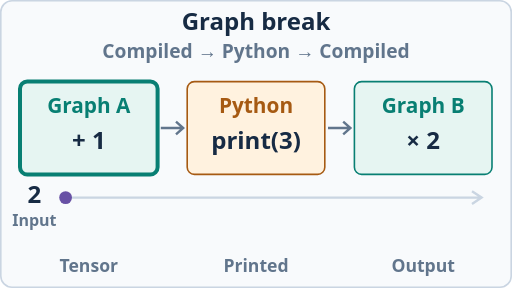
t = 0.00 s
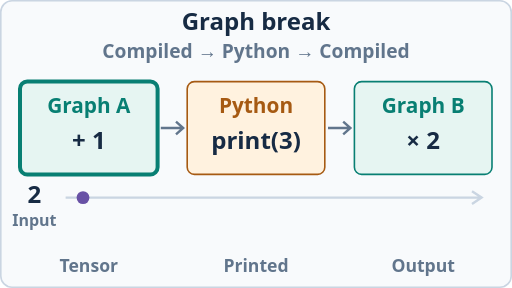
t = 1.80 s
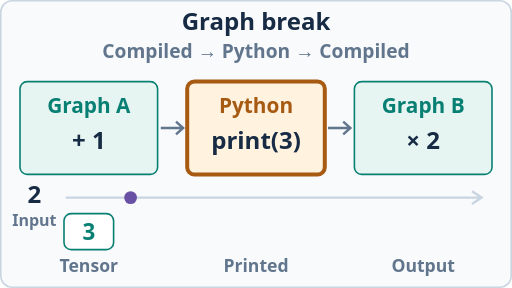
t = 3.60 s
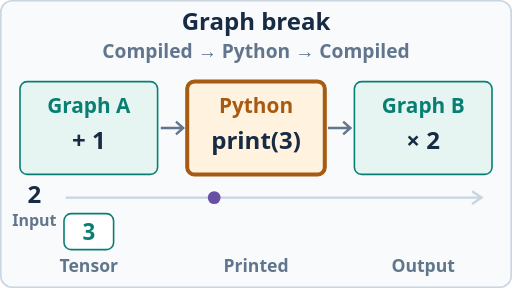
t = 4.80 s
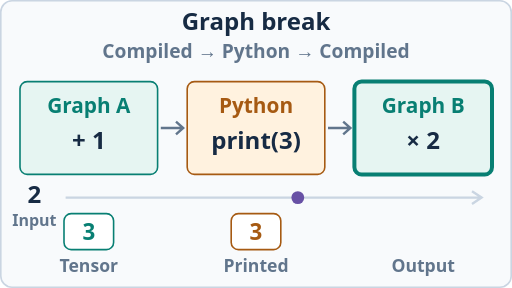
t = 6.60 s
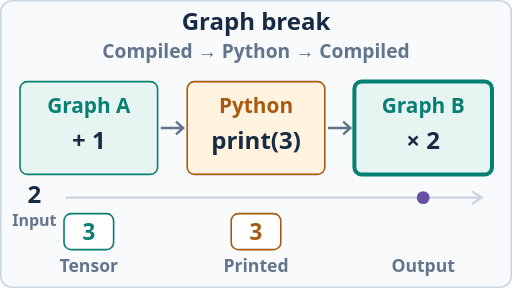
t = 8.40 s

The animated SVG that drew these frames (rendered in a browser with its animation timeline set to each time). Animation: 8 SMIL elements (animate=8); frames cover the first 8.40 s, repeats indefinitely.

<svg xmlns="http://www.w3.org/2000/svg" viewBox="0 0 640 360" role="img" aria-labelledby="title desc"><title id="title">Execution across a graph break</title><desc id="desc">Input 2 passes through compiled addition, Python printing, and compiled multiplication. The values are 2, 3, 3, and 6.</desc><g font-family="system-ui,sans-serif"><rect x="1" y="1" width="638" height="358" rx="14" fill="#f8fafc" stroke="#cad5e2" stroke-width="2"/><text x="320" y="38" font-size="30" fill="#172b44" text-anchor="middle" font-weight="600">Graph break</text><text x="320" y="72" font-size="24" fill="#61758c" text-anchor="middle" font-weight="600">Compiled  →  Python  →  Compiled</text><rect x="25" y="102" width="172" height="116" rx="9" fill="#e6f5f2" stroke="#087f73" stroke-width="2"/><text x="111" y="141" font-size="26" fill="#087f73" text-anchor="middle" font-weight="600">Graph A</text><text x="111" y="186" font-size="30" fill="#172b44" text-anchor="middle" font-weight="600">+ 1</text><path d="M201 160 H229 M220 152 L229 160 L220 168" fill="none" stroke="#61758c" stroke-width="3"/><rect x="234" y="102" width="172" height="116" rx="9" fill="#fff2df" stroke="#a65a12" stroke-width="2"/><text x="320" y="141" font-size="26" fill="#a65a12" text-anchor="middle" font-weight="600">Python</text><text x="320" y="186" font-size="30" fill="#172b44" text-anchor="middle" font-weight="600">print(3)</text><path d="M410 160 H438 M429 152 L438 160 L429 168" fill="none" stroke="#61758c" stroke-width="3"/><rect x="443" y="102" width="172" height="116" rx="9" fill="#e6f5f2" stroke="#087f73" stroke-width="2"/><text x="529" y="141" font-size="26" fill="#087f73" text-anchor="middle" font-weight="600">Graph B</text><text x="529" y="186" font-size="30" fill="#172b44" text-anchor="middle" font-weight="600">× 2</text><text x="43" y="254" font-size="30" fill="#172b44" text-anchor="middle" font-weight="600">2</text><text x="43" y="282" font-size="20" fill="#61758c" text-anchor="middle" font-weight="600">Input</text><path d="M82 247 H602 M590 239 L602 247 L590 255" fill="none" stroke="#cad5e2" stroke-width="3"/><g id="value-0" opacity="0"><animate attributeName="opacity" values="0;1;1" keyTimes="0;0.25;1" calcMode="discrete" dur="12s" repeatCount="indefinite"/><rect x="80" y="267" width="62" height="45" rx="9" fill="#ffffff" stroke="#087f73" stroke-width="2"/><text x="111" y="300" font-size="28" fill="#087f73" text-anchor="middle" font-weight="600">3</text></g><g id="value-1" opacity="0"><animate attributeName="opacity" values="0;1;1" keyTimes="0;0.5;1" calcMode="discrete" dur="12s" repeatCount="indefinite"/><rect x="289" y="267" width="62" height="45" rx="9" fill="#ffffff" stroke="#a65a12" stroke-width="2"/><text x="320" y="300" font-size="28" fill="#a65a12" text-anchor="middle" font-weight="600">3</text></g><g id="value-2" opacity="0"><animate attributeName="opacity" values="0;1;1" keyTimes="0;0.75;1" calcMode="discrete" dur="12s" repeatCount="indefinite"/><rect x="498" y="267" width="62" height="45" rx="9" fill="#ffffff" stroke="#087f73" stroke-width="2"/><text x="529" y="300" font-size="28" fill="#087f73" text-anchor="middle" font-weight="600">6</text></g><text x="111" y="340" font-size="22" fill="#61758c" text-anchor="middle" font-weight="600">Tensor</text><text x="320" y="340" font-size="22" fill="#61758c" text-anchor="middle" font-weight="600">Printed</text><text x="529" y="340" font-size="22" fill="#61758c" text-anchor="middle" font-weight="600">Output</text><circle cx="82" cy="247" r="8" fill="#6851a5"><animate attributeName="cx" values="82;111;111;320;320;529;529;529" keyTimes="0;0.20;0.25;0.45;0.50;0.70;0.75;1" calcMode="linear" dur="12s" repeatCount="indefinite"/><animate attributeName="opacity" values="1;1;0;0" keyTimes="0;0.75;0.9;1" calcMode="discrete" dur="12s" repeatCount="indefinite"/></circle><rect x="25" y="102" width="172" height="116" rx="9" fill="none" stroke="#087f73" stroke-width="5" opacity="1"><animate attributeName="opacity" values="1;0;0" keyTimes="0;0.25;1" calcMode="discrete" dur="12s" repeatCount="indefinite"/></rect><rect x="234" y="102" width="172" height="116" rx="9" fill="none" stroke="#a65a12" stroke-width="5" opacity="0"><animate attributeName="opacity" values="0;1;0;0" keyTimes="0;0.25;0.5;1" calcMode="discrete" dur="12s" repeatCount="indefinite"/></rect><rect x="443" y="102" width="172" height="116" rx="9" fill="none" stroke="#087f73" stroke-width="5" opacity="0"><animate attributeName="opacity" values="0;1;0;0" keyTimes="0;0.5;0.75;1" calcMode="discrete" dur="12s" repeatCount="indefinite"/></rect></g></svg>
